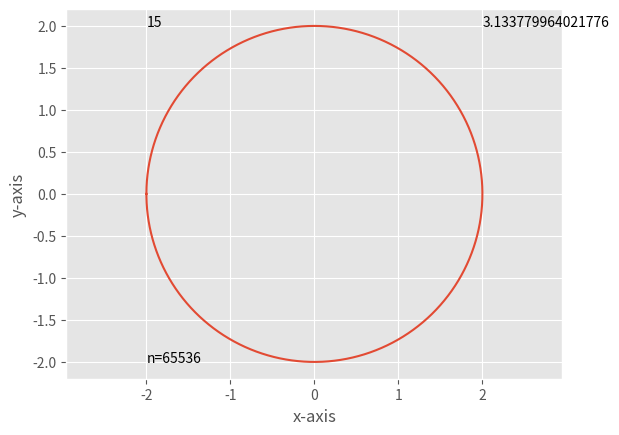

Write Python code to recreate this figure.
import numpy as np
import matplotlib.pyplot as plt
from matplotlib import style
from math import sqrt

style.use('ggplot')
plt.ion()

iteration = 15
jump = 2

for i in range(iteration):
    plt.clf()

    function1 = '(4 - x1**2)**(1/2)'
    function2 = '-(4 - x2**2)**(1/2)'

    x1 = np.arange(-2, (2+jump), jump)
    x2 = -x1

    y1 = eval(function1)
    y2 = eval(function2)

    x = np.append(x1, x2)
    y = np.append(y1, y2)

    circum = np.array([sqrt((x[i+1]-x[i])**2 + (y[i+1]-y[i])**2) for i in \
                       range(int(8/jump)-1)])
    circum = np.nansum(circum)

    pi = circum/4

    jump /= 2

    plt.xlabel('x-axis')
    plt.ylabel('y-axis')
    
    plt.text(2, 2, str(pi))
    plt.text(-2, 2, str(i+1))
    plt.text(-2, -2, 'n='+str(2**(i+2)))
    
    plt.axis('equal')
    plt.plot(x, y)
    plt.show()
    plt.pause(0.5)
